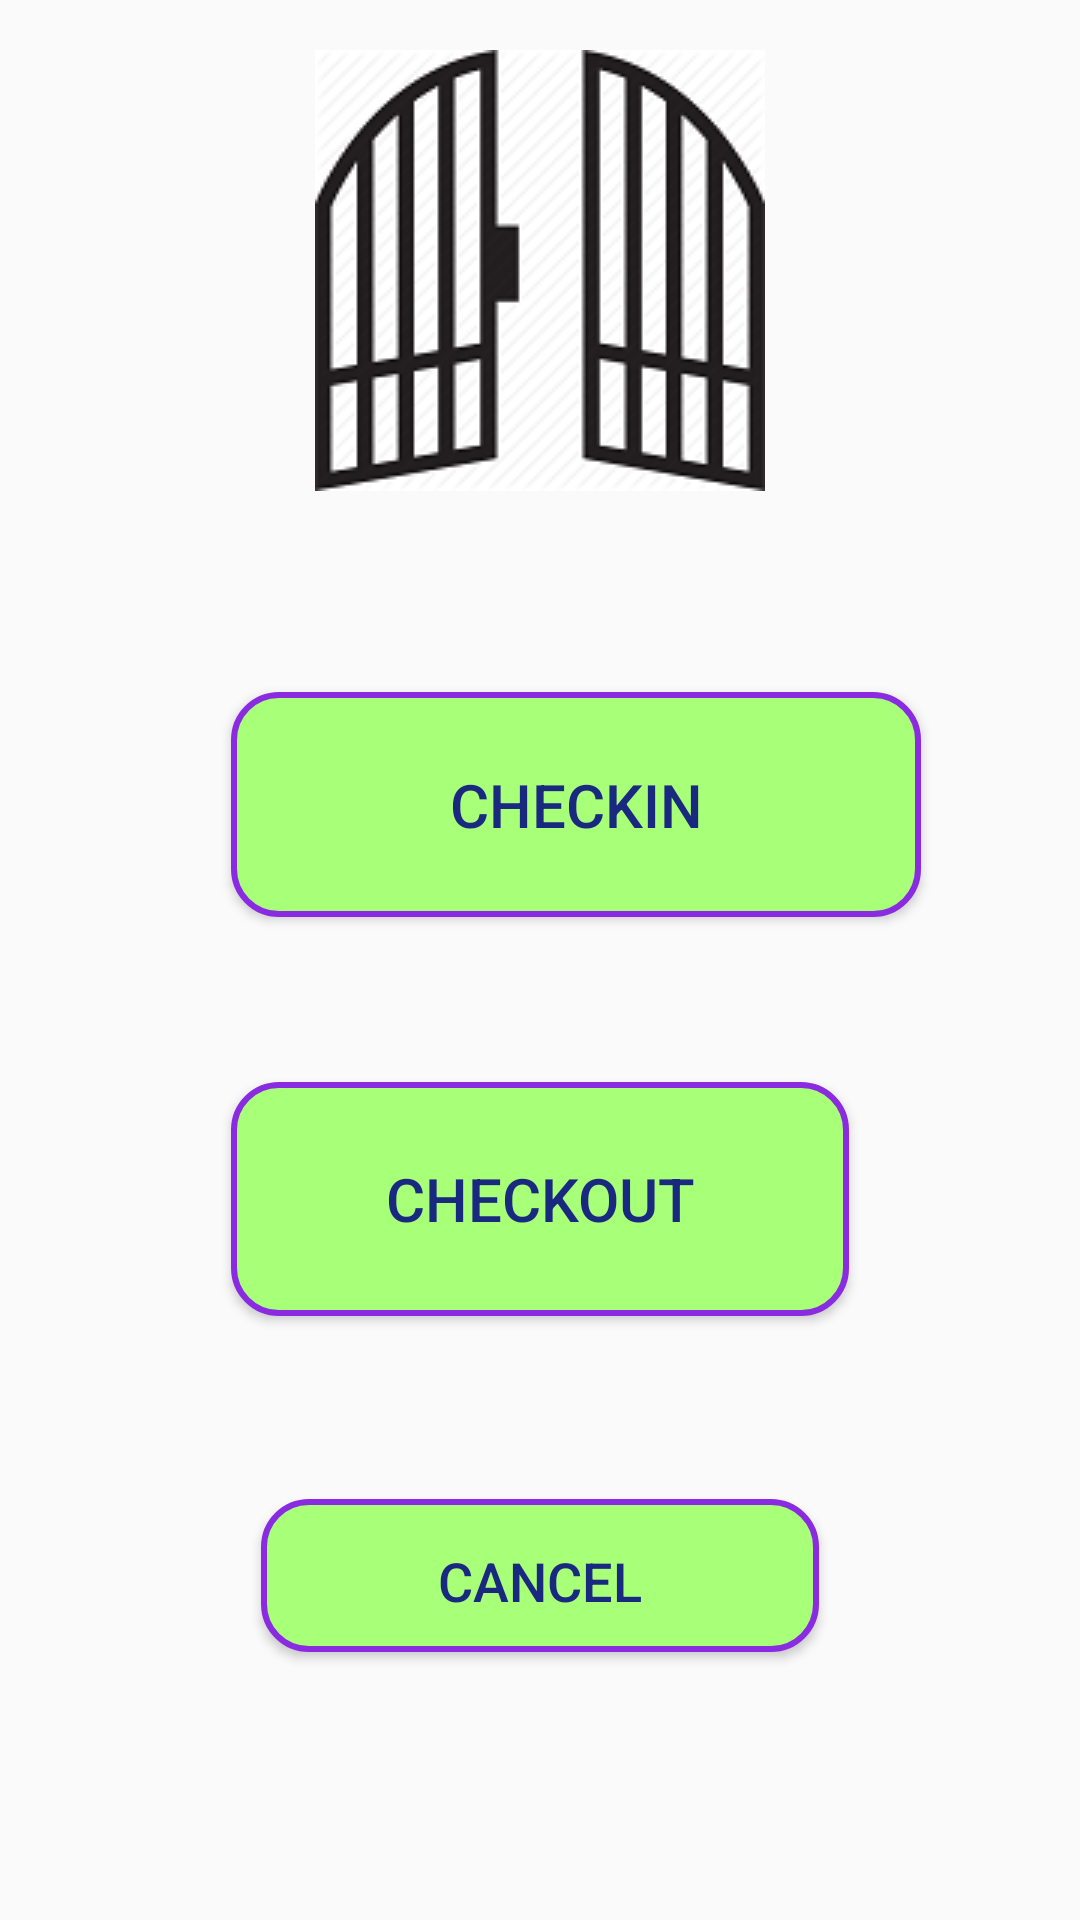

The Android layout XML behind this screen, and the referenced resources:
<!-- AndroidManifest.xml: application theme AppTheme -->
<!-- res/layout/visitor_controller.xml -->
<?xml version="1.0" encoding="utf-8"?>
<android.support.constraint.ConstraintLayout
    xmlns:android="http://schemas.android.com/apk/res/android"
    xmlns:app="http://schemas.android.com/apk/res-auto"
    xmlns:tools="http://schemas.android.com/tools"
    android:layout_width="match_parent"
    android:layout_height="match_parent">

    <ImageView
        android:id="@+id/imageDisplay"
        android:layout_width="300dp"
        android:layout_height="wrap_content"
        android:layout_marginBottom="8dp"
        android:layout_marginEnd="8dp"
        android:layout_marginLeft="8dp"
        android:layout_marginRight="8dp"
        android:layout_marginStart="8dp"
        android:layout_marginTop="8dp"
        android:src="@drawable/leaseweb"
        app:layout_constraintBottom_toBottomOf="parent"
        app:layout_constraintEnd_toEndOf="parent"
        app:layout_constraintStart_toStartOf="parent"
        app:layout_constraintTop_toTopOf="parent"
        app:layout_constraintVertical_bias="0.018" />

    <Button
        android:id="@+id/checkin"
        android:layout_width="230dp"
        android:layout_height="75dp"
        android:layout_marginTop="8dp"
        android:background="@drawable/button_bg_rounded_corners"
        android:onClick="checkinVisitor"
        android:padding="15dp"
        android:text="@string/checkin_button"
        android:textSize="20dp"
        app:layout_constraintBottom_toBottomOf="parent"
        app:layout_constraintEnd_toEndOf="parent"
        app:layout_constraintHorizontal_bias="0.592"
        app:layout_constraintStart_toStartOf="parent"
        app:layout_constraintTop_toTopOf="parent"
        app:layout_constraintVertical_bias="0.4" />

    <Button
        android:id="@+id/checkout"
        android:layout_width="206dp"
        android:layout_height="78dp"
        android:layout_alignBaseline="@+id/checkin"
        android:layout_alignBottom="@+id/checkin"
        android:layout_alignParentEnd="true"
        android:layout_alignParentRight="true"
        android:background="@drawable/button_bg_rounded_corners"
        android:onClick="checkoutVisitor"
        android:padding="15dp"
        android:text="Checkout"
        android:textSize="20dp"
        app:layout_constraintBottom_toBottomOf="parent"
        app:layout_constraintEnd_toEndOf="parent"
        app:layout_constraintStart_toStartOf="parent"
        app:layout_constraintTop_toTopOf="parent"
        app:layout_constraintVertical_bias="0.642" />

    <Button
        android:id="@+id/button"
        android:layout_width="186dp"
        android:layout_height="51dp"
        android:layout_marginStart="8dp"
        android:layout_marginTop="8dp"
        android:layout_marginEnd="8dp"
        android:layout_marginBottom="8dp"
        android:background="@drawable/button_bg_rounded_corners"
        android:onClick="finish"
        android:padding="15dp"
        android:text="@string/cancel_button"
        android:textSize="18dp"
        app:layout_constraintBottom_toBottomOf="parent"
        app:layout_constraintEnd_toEndOf="parent"
        app:layout_constraintStart_toStartOf="parent"
        app:layout_constraintTop_toTopOf="parent"
        app:layout_constraintVertical_bias="0.858" />


</android.support.constraint.ConstraintLayout>
<!-- resources referenced by this layout -->
<resources>
  <!-- drawable button_bg_rounded_corners (drawable) -->
  <?xml version="1.0" encoding="utf-8"?>
  <selector xmlns:android="http://schemas.android.com/apk/res/android">
      <item>
          <shape android:shape="rectangle">
              <solid android:color="@color/peach1"/>
              <stroke android:color="#8A2BE2" android:width="2dp" />
              
              <corners android:radius="15dp" />
          </shape>
      </item>
  </selector>
  <!-- drawable leaseweb: png bitmap (drawable, 17602 bytes) -->
  <string name="cancel_button">Cancel</string>
  <string name="checkin_button">CHECKIN</string>
  <style name="AppTheme" parent="Theme.AppCompat.Light.DarkActionBar">
          
          <item name="colorPrimary">@color/colorPrimary</item>
          <item name="colorPrimaryDark">@color/colorPrimaryDark</item>
          <item name="colorAccent">@color/colorAccent</item>
  
  
          <item name="android:textColor">@color/colorText</item>
          <item name="android:textColorHint">@color/colorText</item>
          <item name="colorControlNormal">@color/colorText</item>
          <item name="colorControlActivated">@color/colorText</item>
      </style>
  <color name="peach1">#a8ff78</color>
  <color name="colorPrimary">#008577</color>
  <color name="colorPrimaryDark">#00574B</color>
  <color name="colorAccent">#D81B60</color>
  <color name="colorText">#1a2980</color>
</resources>
